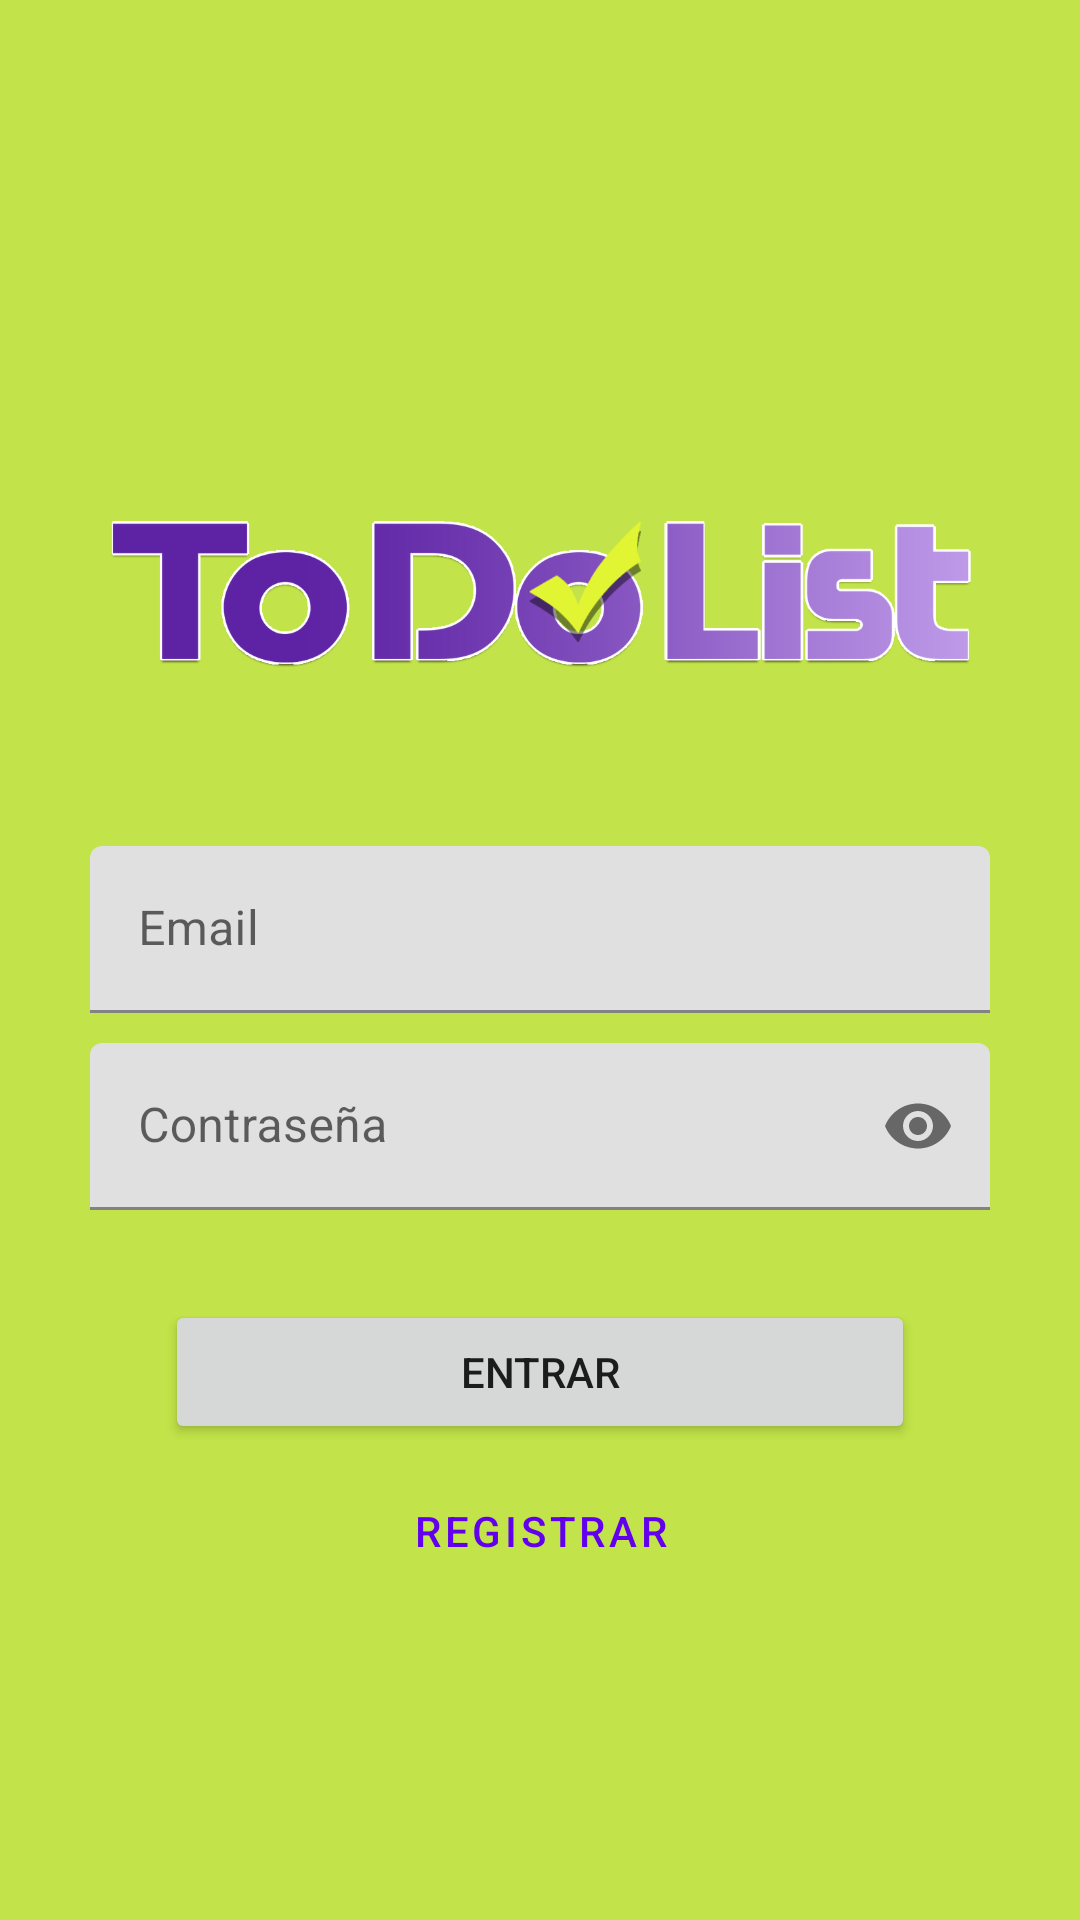

Here is an Android app screen rendered from its layout file. Give the layout XML and the strings, colors and styles it references.
<!-- AndroidManifest.xml: application theme Theme.Tdlist -->
<!-- res/layout/activity_login.xml -->
<?xml version="1.0" encoding="utf-8"?>
<androidx.constraintlayout.widget.ConstraintLayout
    xmlns:android="http://schemas.android.com/apk/res/android"
    xmlns:app="http://schemas.android.com/apk/res-auto"
    xmlns:tools="http://schemas.android.com/tools"
    android:layout_width="match_parent"
    android:layout_height="match_parent"
    android:background="@color/yellowLime"
    tools:context=".LoginActivity">


    <ImageView
        android:id="@+id/logo"
        android:layout_width="289dp"
        android:layout_height="172dp"
        android:layout_marginTop="110dp"
        app:layout_constraintEnd_toEndOf="parent"
        app:layout_constraintStart_toStartOf="parent"
        app:layout_constraintTop_toTopOf="parent"
        app:srcCompat="@drawable/todo_logo" />

    
    <com.google.android.material.textfield.TextInputLayout
        android:id="@+id/emailLabel"
        android:layout_width="300dp"
        android:layout_height="wrap_content"
        android:hint="@string/hint_email"
        app:layout_constraintEnd_toEndOf="parent"
        app:layout_constraintStart_toStartOf="parent"
        app:layout_constraintTop_toBottomOf="@+id/logo"
        tools:ignore="MissingConstraints">

        <com.google.android.material.textfield.TextInputEditText
            android:id="@+id/email"
            android:inputType="textEmailAddress"
            android:layout_width="match_parent"
            android:layout_height="wrap_content" />

    </com.google.android.material.textfield.TextInputLayout>


    
    <com.google.android.material.textfield.TextInputLayout
        android:id="@+id/passwordLabel"
        android:layout_width="300dp"
        android:layout_height="wrap_content"
        android:hint="@string/hint_password"
        android:layout_marginTop="10dp"
        app:endIconMode="password_toggle"
        app:layout_constraintEnd_toEndOf="parent"
        app:layout_constraintStart_toStartOf="parent"
        app:layout_constraintTop_toBottomOf="@id/emailLabel"
        tools:ignore="MissingConstraints">

        <com.google.android.material.textfield.TextInputEditText
            android:id="@+id/password"
            android:inputType="textPassword"
            android:layout_width="match_parent"
            android:layout_height="wrap_content" />

    </com.google.android.material.textfield.TextInputLayout>

    
    <Button
        android:id="@+id/btnLogin"
        android:layout_width="250dp"
        android:layout_height="wrap_content"
        android:layout_marginTop="30dp"
        android:text="@string/lab_entrar"
        app:layout_constraintEnd_toEndOf="parent"
        app:layout_constraintStart_toStartOf="parent"
        app:layout_constraintTop_toBottomOf="@id/passwordLabel" />

    
    <Button
        android:id="@+id/btnRegister"
        android:layout_width="250dp"
        android:layout_height="wrap_content"
        android:layout_marginTop="5dp"
        android:text="@string/lab_registrar"
        app:layout_constraintEnd_toEndOf="parent"
        app:layout_constraintStart_toStartOf="parent"
        app:layout_constraintTop_toBottomOf="@id/btnLogin"
        style="@style/Widget.MaterialComponents.Button.TextButton" />

</androidx.constraintlayout.widget.ConstraintLayout>
<!-- resources referenced by this layout -->
<resources>
  <color name="yellowLime">#C2E349</color>
  <!-- drawable todo_logo: png bitmap (drawable, 62317 bytes) -->
  <string name="hint_email">Email</string>
  <string name="hint_password">Contraseña</string>
  <string name="lab_entrar">Entrar</string>
  <string name="lab_registrar">Registrar</string>
  <style name="Theme.Tdlist" parent="Theme.MaterialComponents.DayNight.DarkActionBar">
          
          <item name="colorPrimary">@color/purple_500</item>
          <item name="colorPrimaryVariant">@color/purple_700</item>
          <item name="colorOnPrimary">@color/white</item>
          
          <item name="colorSecondary">@color/teal_200</item>
          <item name="colorSecondaryVariant">@color/teal_700</item>
          <item name="colorOnSecondary">@color/black</item>
          
          <item name="android:statusBarColor" tools:targetApi="l">?attr/colorPrimaryVariant</item>
          
      </style>
  <color name="purple_500">#FF6200EE</color>
  <color name="purple_700">#FF3700B3</color>
  <color name="white">#FFFFFFFF</color>
  <color name="teal_200">#FF03DAC5</color>
  <color name="teal_700">#FF018786</color>
  <color name="black">#FF000000</color>
</resources>
